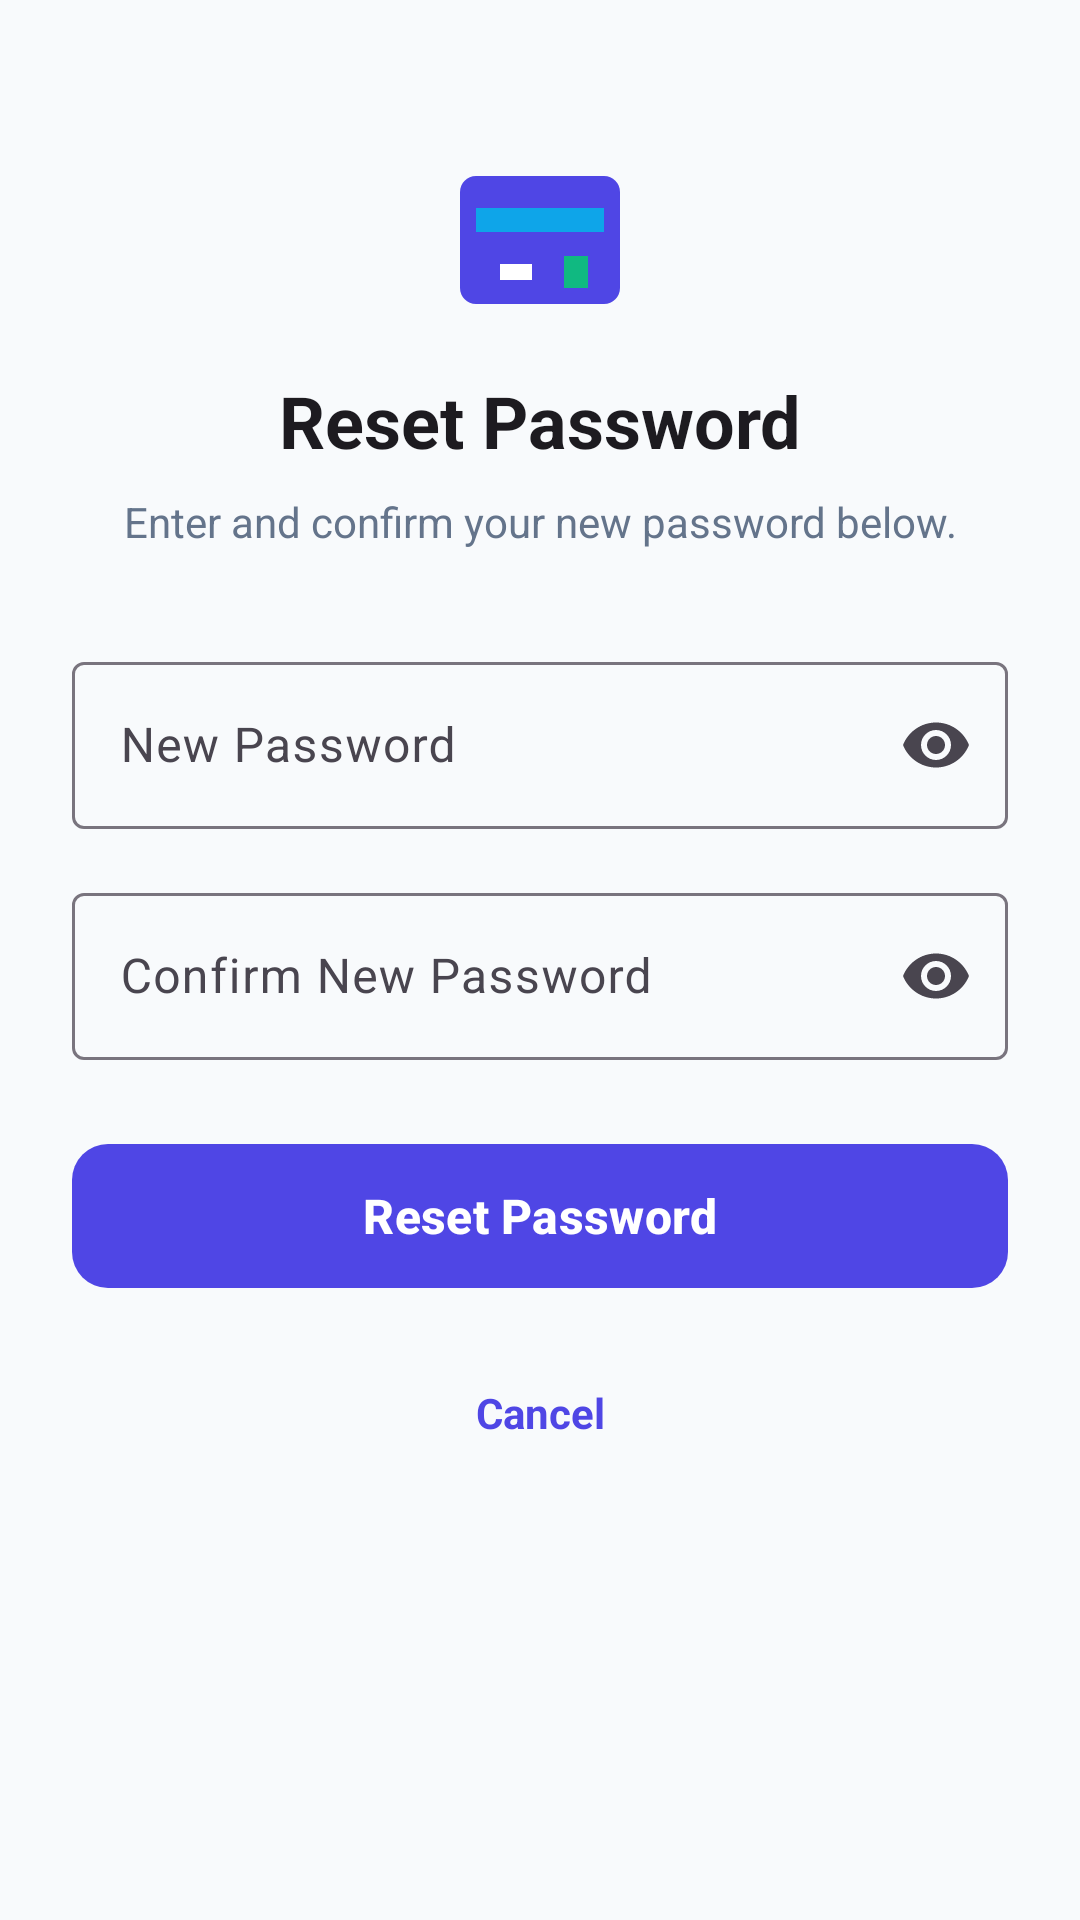

Layout XML and referenced resources for this Android screen:
<!-- AndroidManifest.xml: application theme Theme.CardVault -->
<!-- res/layout/activity_reset_password.xml -->
<?xml version="1.0" encoding="utf-8"?>
<ScrollView xmlns:android="http://schemas.android.com/apk/res/android"
    xmlns:app="http://schemas.android.com/apk/res-auto"
    xmlns:tools="http://schemas.android.com/tools"
    android:layout_width="match_parent"
    android:layout_height="match_parent"
    android:fillViewport="true"
    android:background="?android:attr/windowBackground"
    tools:context=".ResetPasswordActivity">

    <androidx.constraintlayout.widget.ConstraintLayout
        android:id="@+id/layout_reset_password_container"
        android:layout_width="match_parent"
        android:layout_height="wrap_content"
        android:padding="24dp">

        
        <ImageView
            android:id="@+id/iv_reset_logo"
            android:layout_width="64dp"
            android:layout_height="64dp"
            android:layout_marginTop="24dp"
            android:contentDescription="@string/app_short_name"
            android:src="@drawable/ic_card_vault"
            app:layout_constraintEnd_toEndOf="parent"
            app:layout_constraintStart_toStartOf="parent"
            app:layout_constraintTop_toTopOf="parent" />

        
        <TextView
            android:id="@+id/tv_reset_title"
            android:layout_width="wrap_content"
            android:layout_height="wrap_content"
            android:layout_marginTop="12dp"
            android:text="@string/reset_password_title"
            android:textColor="?attr/colorOnBackground"
            android:textSize="24sp"
            android:textStyle="bold"
            app:layout_constraintEnd_toEndOf="parent"
            app:layout_constraintStart_toStartOf="parent"
            app:layout_constraintTop_toBottomOf="@id/iv_reset_logo" />

        
        <TextView
            android:id="@+id/tv_reset_subtitle"
            android:layout_width="0dp"
            android:layout_height="wrap_content"
            android:layout_marginTop="8dp"
            android:gravity="center"
            android:text="@string/reset_password_subtitle"
            android:textColor="@color/text_secondary"
            android:textSize="14sp"
            app:layout_constraintEnd_toEndOf="parent"
            app:layout_constraintStart_toStartOf="parent"
            app:layout_constraintTop_toBottomOf="@id/tv_reset_title" />

        
        <com.google.android.material.textfield.TextInputLayout
            android:id="@+id/til_new_password"
            style="@style/Widget.Material3.TextInputLayout.OutlinedBox"
            android:layout_width="0dp"
            android:layout_height="wrap_content"
            android:layout_marginTop="32dp"
            android:hint="@string/label_new_password"
            app:endIconMode="password_toggle"
            app:layout_constraintEnd_toEndOf="parent"
            app:layout_constraintStart_toStartOf="parent"
            app:layout_constraintTop_toBottomOf="@id/tv_reset_subtitle">

            <com.google.android.material.textfield.TextInputEditText
                android:id="@+id/et_new_password"
                android:layout_width="match_parent"
                android:layout_height="wrap_content"
                android:inputType="textPassword"
                android:maxLines="1" />

        </com.google.android.material.textfield.TextInputLayout>

        
        <com.google.android.material.textfield.TextInputLayout
            android:id="@+id/til_confirm_new_password"
            style="@style/Widget.Material3.TextInputLayout.OutlinedBox"
            android:layout_width="0dp"
            android:layout_height="wrap_content"
            android:layout_marginTop="16dp"
            android:hint="@string/label_confirm_new_password"
            app:endIconMode="password_toggle"
            app:layout_constraintEnd_toEndOf="parent"
            app:layout_constraintStart_toStartOf="parent"
            app:layout_constraintTop_toBottomOf="@id/til_new_password">

            <com.google.android.material.textfield.TextInputEditText
                android:id="@+id/et_confirm_new_password"
                android:layout_width="match_parent"
                android:layout_height="wrap_content"
                android:inputType="textPassword"
                android:maxLines="1" />

        </com.google.android.material.textfield.TextInputLayout>

        
        <com.google.android.material.button.MaterialButton
            android:id="@+id/btn_save_new_password"
            android:layout_width="0dp"
            android:layout_height="56dp"
            android:layout_marginTop="24dp"
            android:text="@string/btn_reset_password"
            android:textSize="16sp"
            android:textStyle="bold"
            app:cornerRadius="12dp"
            app:layout_constraintEnd_toEndOf="parent"
            app:layout_constraintStart_toStartOf="parent"
            app:layout_constraintTop_toBottomOf="@id/til_confirm_new_password" />

        
        <TextView
            android:id="@+id/tv_link_cancel_reset"
            android:layout_width="wrap_content"
            android:layout_height="wrap_content"
            android:layout_marginTop="20dp"
            android:layout_marginBottom="24dp"
            android:clickable="true"
            android:focusable="true"
            android:padding="8dp"
            android:text="@string/btn_cancel"
            android:textColor="@color/primary"
            android:textSize="14sp"
            android:textStyle="bold"
            app:layout_constraintBottom_toBottomOf="parent"
            app:layout_constraintEnd_toEndOf="parent"
            app:layout_constraintStart_toStartOf="parent"
            app:layout_constraintTop_toBottomOf="@id/btn_save_new_password"
            app:layout_constraintVertical_bias="0.0" />

    </androidx.constraintlayout.widget.ConstraintLayout>

</ScrollView>
<!-- resources referenced by this layout -->
<resources>
  <color name="primary">#4F46E5</color>
  <color name="text_secondary">#64748B</color>
  <!-- drawable ic_card_vault (drawable) -->
  <vector xmlns:android="http://schemas.android.com/apk/res/android"
      android:width="96dp"
      android:height="96dp"
      android:viewportWidth="24"
      android:viewportHeight="24">
      <path
          android:fillColor="#4F46E5"
          android:pathData="M20,4H4C2.89,4 2,4.89 2,6v12c0,1.11 0.89,2 2,2h16c1.11,0 2,-0.89 2,-2V6C22,4.89 21.11,4 20,4z" />
      <path
          android:fillColor="#0EA5E9"
          android:pathData="M4,8h16v3H4z" />
      <path
          android:fillColor="#FFFFFF"
          android:pathData="M7,15h4v2H7z" />
      <path
          android:fillColor="#10B981"
          android:pathData="M15,14h3v4h-3z" />
  </vector>
  <string name="app_short_name">Card Vault</string>
  <string name="btn_cancel">Cancel</string>
  <string name="btn_reset_password">Reset Password</string>
  <string name="label_confirm_new_password">Confirm New Password</string>
  <string name="label_new_password">New Password</string>
  <string name="reset_password_subtitle">Enter and confirm your new password below.</string>
  <string name="reset_password_title">Reset Password</string>
  <style name="Theme.CardVault" parent="Base.Theme.CardVault" />
  <style name="Base.Theme.CardVault" parent="Theme.Material3.DayNight.NoActionBar">
          <item name="colorPrimary">@color/primary</item>
          <item name="colorOnPrimary">@color/white</item>
          <item name="colorSecondary">@color/accent_teal</item>
          <item name="android:windowBackground">@color/bg_light</item>
          <item name="colorSurface">@color/surface_light</item>
          <item name="android:statusBarColor">@color/primary_dark</item>
      </style>
  <color name="white">#FFFFFF</color>
  <color name="accent_teal">#0EA5E9</color>
  <color name="bg_light">#F8FAFC</color>
  <color name="surface_light">#FFFFFF</color>
  <color name="primary_dark">#3730A3</color>
</resources>
